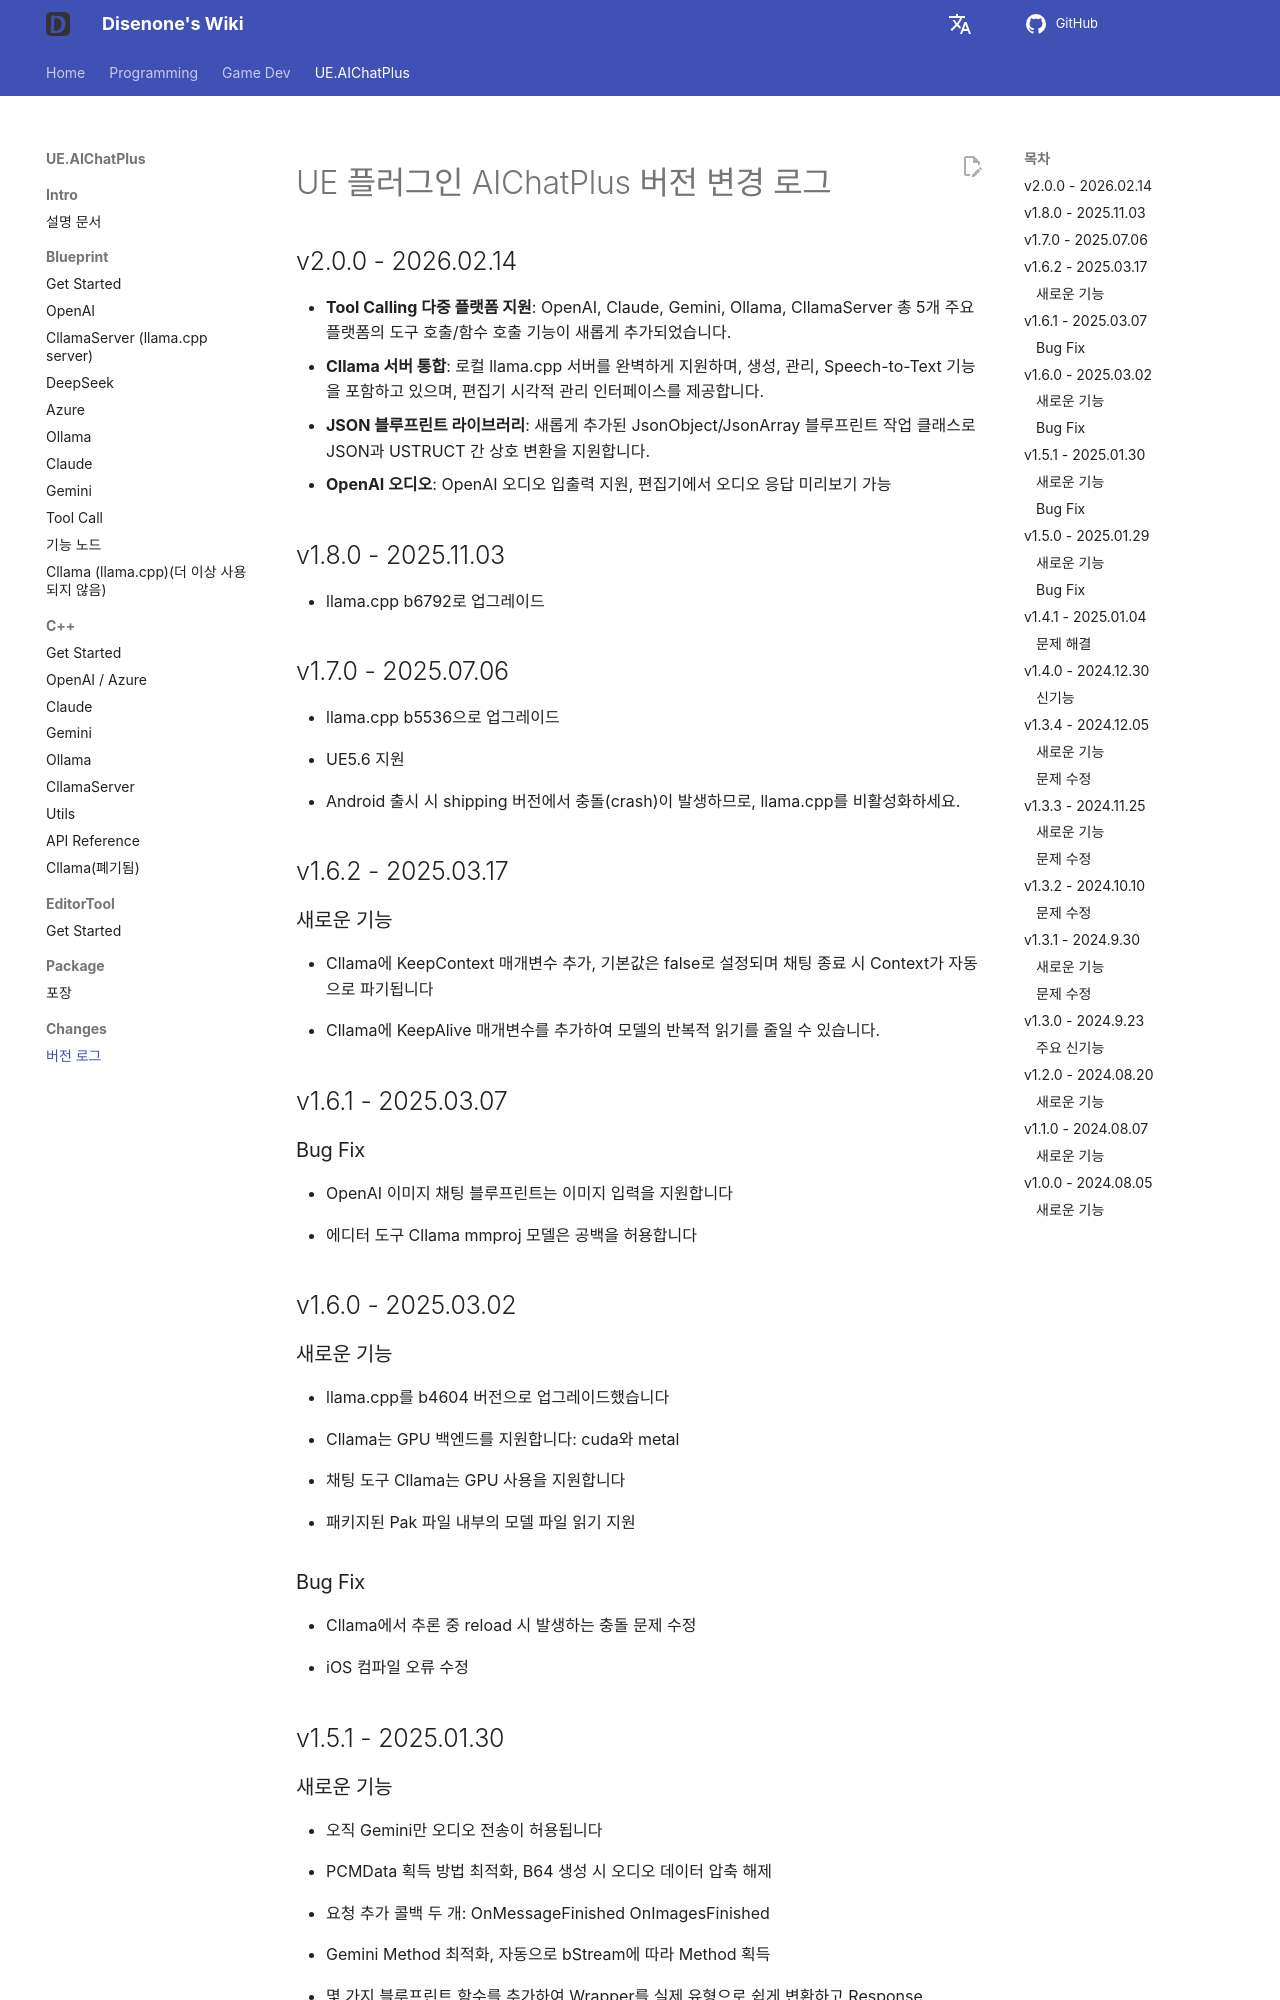

repository: disenone/wiki · page: ko/ue-插件-AIChatPlus-ChangeLogs/index.html · generator: mkdocs

---
layout: post
title: 버전 로그
tags:
- dev
- game
- UE
- UnreanEngine
- UE4
- UE5
- Editor
- Editor Plus
- Editor Plugin
- AI Chat
- Chatbot
- Image Generation
- OpenAI
- Azure
- Claude
- Gemini
- Ollama
description: 버전 로그
---

<meta property="og:title" content="UE 插件 AIChatPlus 版本日志" />

#UE 플러그인 AIChatPlus 버전 변경 로그

## v2.0.0 - 2026.02.14

* **Tool Calling 다중 플랫폼 지원**: OpenAI, Claude, Gemini, Ollama, CllamaServer 총 5개 주요 플랫폼의 도구 호출/함수 호출 기능이 새롭게 추가되었습니다.
* **Cllama 서버 통합**: 로컬 llama.cpp 서버를 완벽하게 지원하며, 생성, 관리, Speech-to-Text 기능을 포함하고 있으며, 편집기 시각적 관리 인터페이스를 제공합니다.
* **JSON 블루프린트 라이브러리**: 새롭게 추가된 JsonObject/JsonArray 블루프린트 작업 클래스로 JSON과 USTRUCT 간 상호 변환을 지원합니다.
* **OpenAI 오디오**: OpenAI 오디오 입출력 지원, 편집기에서 오디오 응답 미리보기 가능

## v1.8.0 - 2025.11.03

* llama.cpp b6792로 업그레이드

## v1.7.0 - 2025.07.06

* llama.cpp b5536으로 업그레이드

* UE5.6 지원

* Android 출시 시 shipping 버전에서 충돌(crash)이 발생하므로, llama.cpp를 비활성화하세요.

## v1.6.2 - 2025.03.17

###새로운 기능

* Cllama에 KeepContext 매개변수 추가, 기본값은 false로 설정되며 채팅 종료 시 Context가 자동으로 파기됩니다

* Cllama에 KeepAlive 매개변수를 추가하여 모델의 반복적 읽기를 줄일 수 있습니다.

## v1.6.1 - 2025.03.07

### Bug Fix

* OpenAI 이미지 채팅 블루프린트는 이미지 입력을 지원합니다

* 에디터 도구 Cllama mmproj 모델은 공백을 허용합니다
